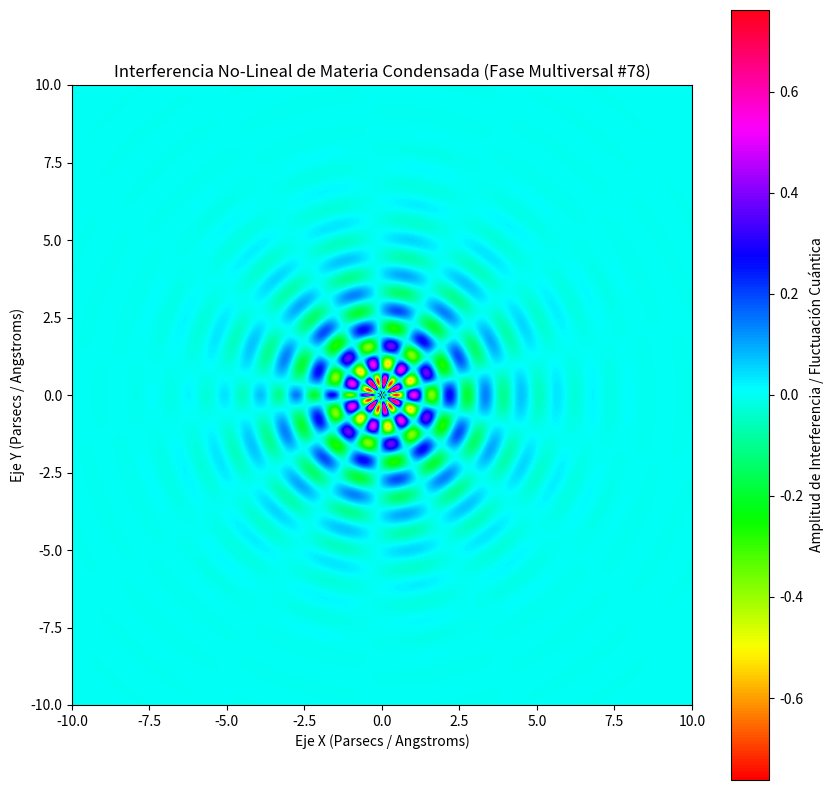

This figure's Python source:
%matplotlib inline
# Simulación Multiversal: Materia Condensada - Variante 78
import numpy as np
import matplotlib.pyplot as plt

# Parámetros Físicos No-Lineales
omega_1 = 5.421
omega_2 = 6.79
lambda_decay = 0.59
phase_shift = 2.184

x = np.linspace(-10, 10, 800)
y = np.linspace(-10, 10, 800)
X, Y = np.meshgrid(x, y)

# Dinámica de Fluidos / Campos Tensor-Escalares (Fase Multiversal)
R = np.sqrt(X**2 + Y**2) + 1e-5
Z = (np.sin(omega_1 * R + phase_shift) * np.cos(omega_2 * np.arctan2(Y, X))) * np.exp(-lambda_decay * R)

plt.figure(figsize=(10, 10))
plt.imshow(Z, cmap='hsv', extent=[-10, 10, -10, 10], origin='lower')
plt.colorbar(label='Amplitud de Interferencia / Fluctuación Cuántica')
plt.title(r'Interferencia No-Lineal de Materia Condensada (Fase Multiversal #78)')
plt.xlabel('Eje X (Parsecs / Angstroms)')
plt.ylabel('Eje Y (Parsecs / Angstroms)')
plt.show()
